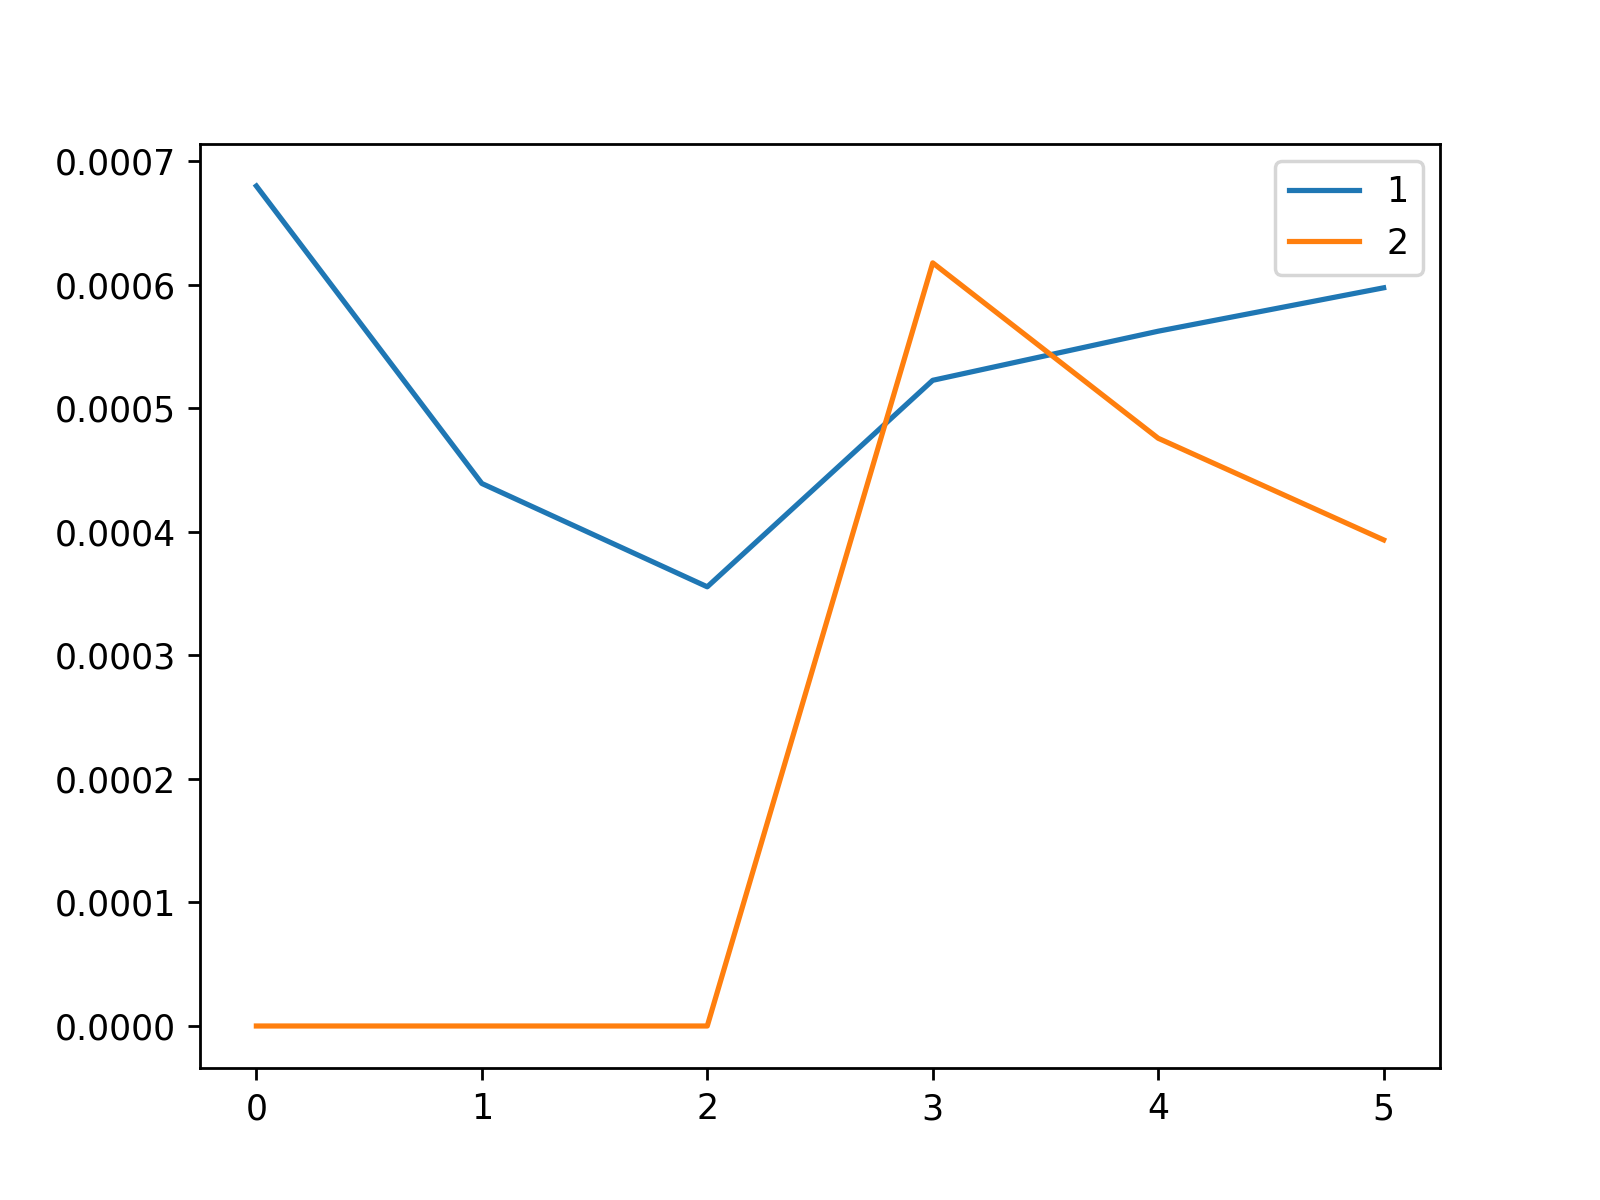

Data behind this chart, as committed beside it:
, 1, 2
0, 0.0006801, 0.0
1, 0.0004393, 0.0
2, 0.0003556, 0.0
3, 0.0005228, 0.0006179
4, 0.0005625, 0.0004759
5, 0.0005977, 0.0003936
